Dataset: bm-vs-av-v2-augmented (GitHub, pedroescalfonimoraes/final-project-plagues-recognition-master). Classes: acaro vermelho, bicho mineiro.

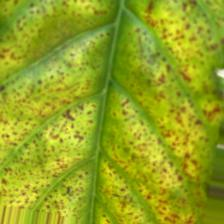
Label: acaro vermelho

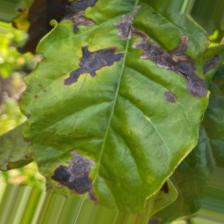
Label: bicho mineiro

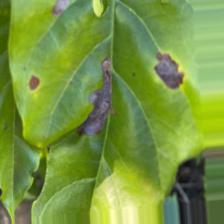
Label: bicho mineiro

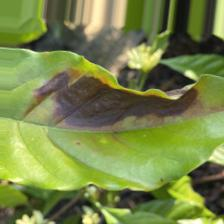
Label: bicho mineiro

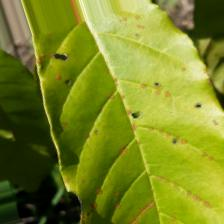
Label: acaro vermelho

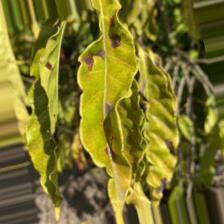
Label: acaro vermelho
